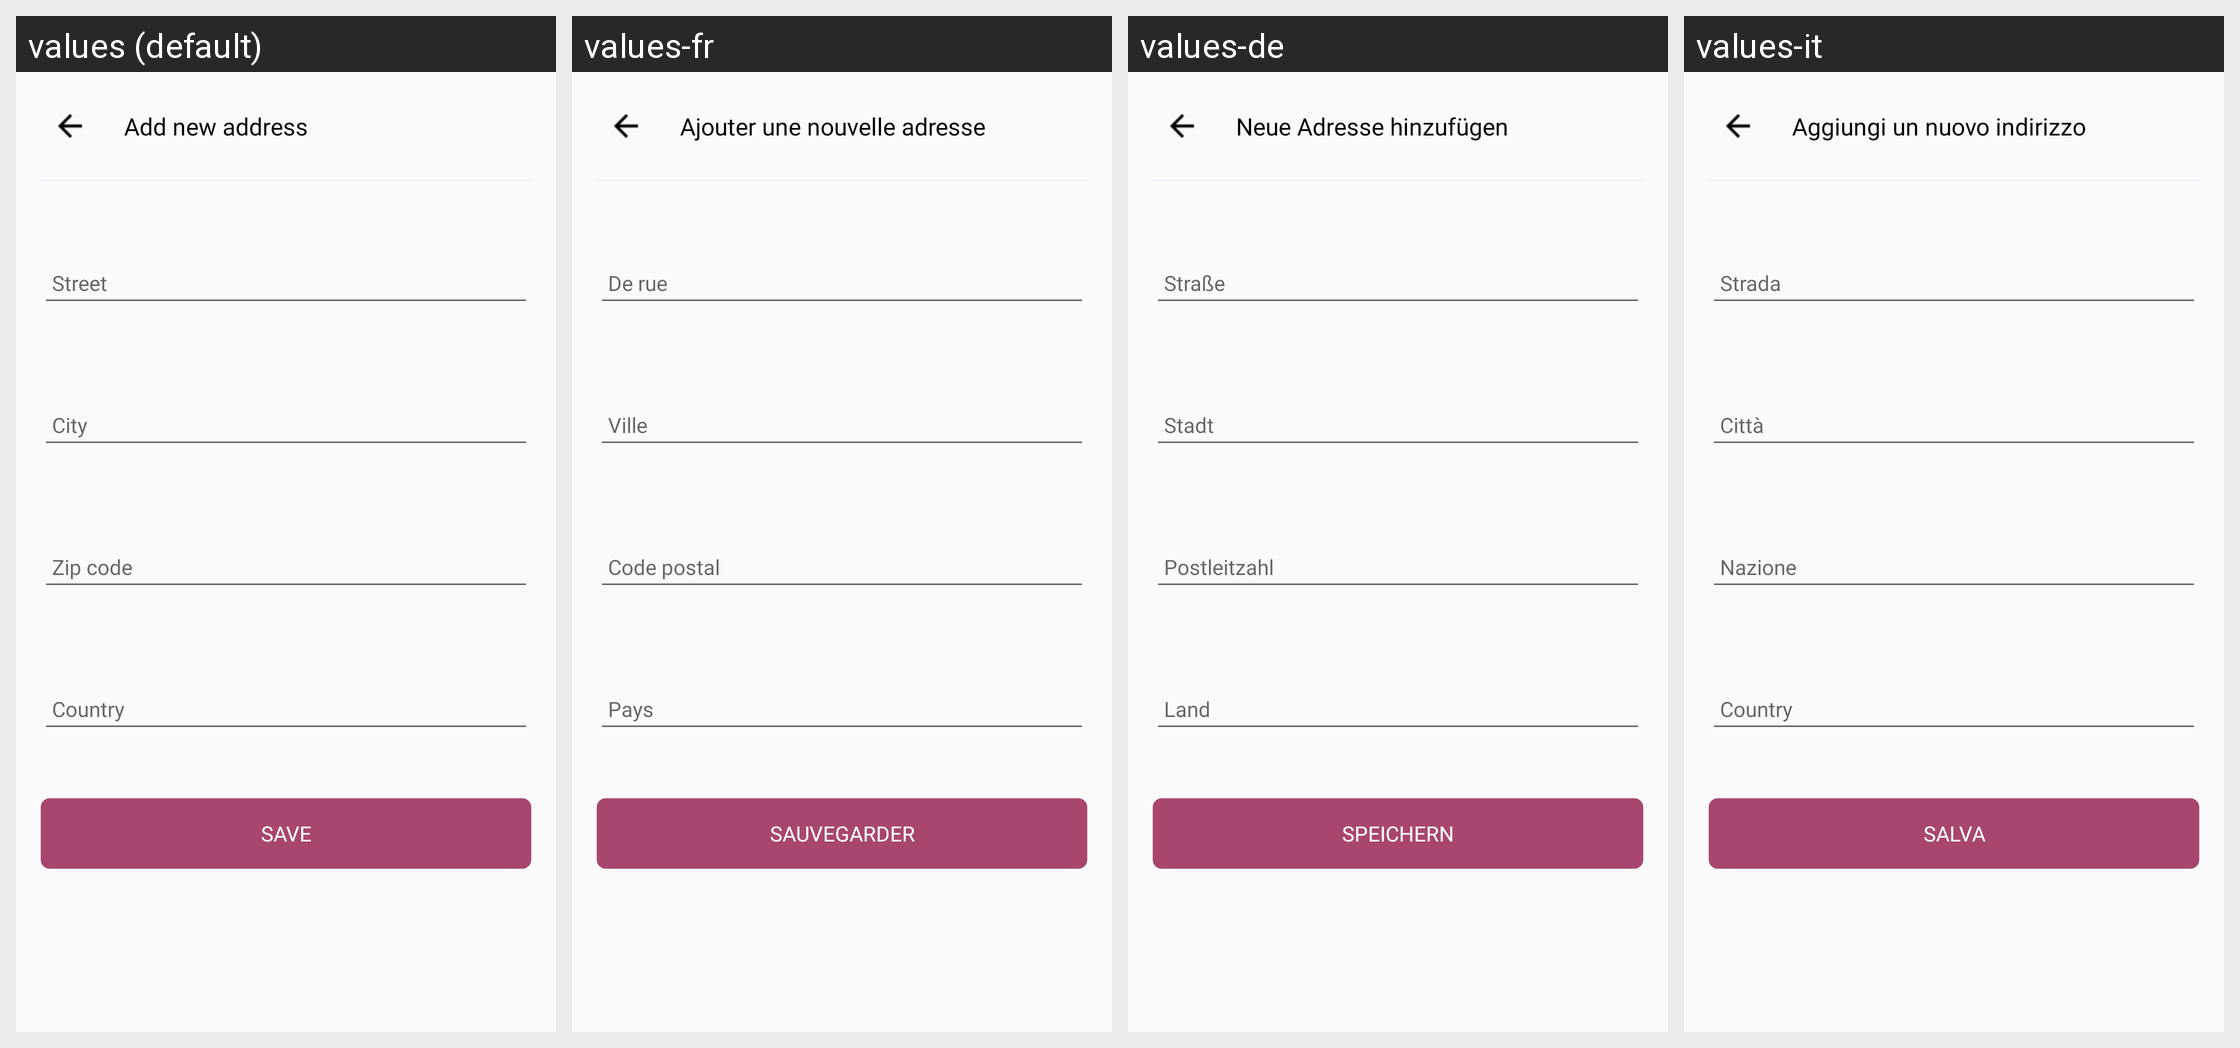

The Android screen above is rendered under several locales of the same app. Produce the string resources it draws, with the default and per-locale values.
Android screen res/layout/add_address_fragment.xml rendered under 4 locales, left to right: values (default), values-fr, values-de, values-it. Device: Nexus 5 (rendered at 1080×1920; each locale shown at half size, 540×960, under a caption strip naming it); theme Theme.AjkuneProfessional.
Strings drawn on this screen, with the default value and each locale's value (text and hints the layout hard-codes, and strings that could not be matched under every locale, appear in the picture but are not listed):

add_new_address
  values: Add new address
  values-fr: Ajouter une nouvelle adresse
  values-de: Neue Adresse hinzufügen
  values-it: Aggiungi un nuovo indirizzo

street
  values: Street
  values-fr: De rue
  values-de: Straße
  values-it: Strada

city
  values: City
  values-fr: Ville
  values-de: Stadt
  values-it: Città

zip_code
  values: Zip code
  values-fr: Code postal
  values-de: Postleitzahl
  values-it: Nazione

country
  values: Country
  values-fr: Pays
  values-de: Land
  values-it: Country

save
  values: Save
  values-fr: Sauvegarder
  values-de: Speichern
  values-it: Salva
